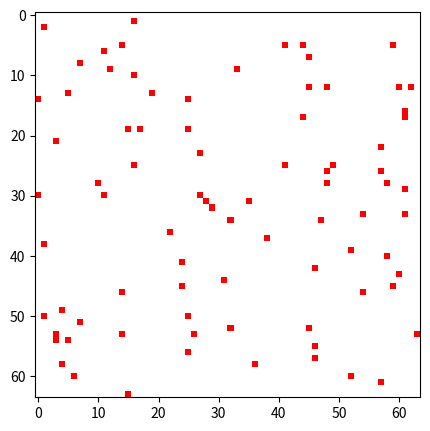

Here is the Python script that generated this plot:
from matplotlib import pyplot, colors
import numpy as np  
# next, i will set up a 8 x 8 2d matrix, with random bits as elements (0 or 1); 
# for randomization of integers (0 or 1) I use the random module in Python;
# for building each row in the 2d matrix I use list comprehension in Python
import random

data = np.zeros((64,64))
sparcity = 0.02 
active = len(data)**2*sparcity
# add 2% sparcity into the distribution
while active>0:
    print(active)
    i = random.randint(0,len(data)-1)
    j = random.randint(0,len(data)-1)
    data[i][j] = 1
    active -= 1

# display the 2d data matrix
colormap = colors.ListedColormap(["white","red"])
pyplot.figure(figsize=(5,5))
pyplot.imshow(data,cmap=colormap)
pyplot.show()